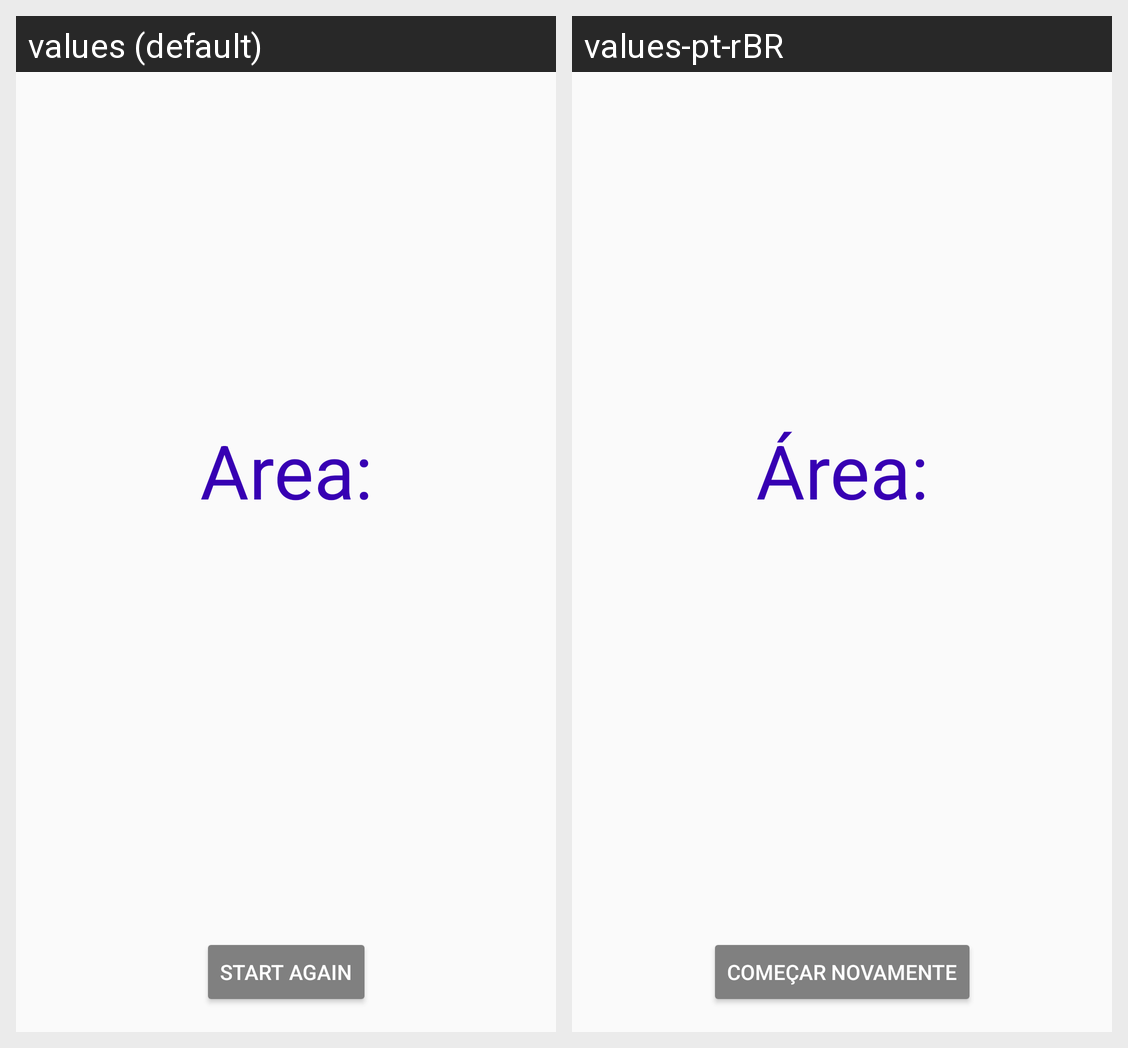

Translations of the strings shown on this Android screen, per locale in the grid:
Android screen res/layout/activity_end.xml rendered under 2 locales, left to right: values (default), values-pt-rBR. Device: Nexus 5 (rendered at 1080×1920; each locale shown at half size, 540×960, under a caption strip naming it); theme AppTheme.
Strings drawn on this screen, with the default value and each locale's value (text and hints the layout hard-codes, and strings that could not be matched under every locale, appear in the picture but are not listed):

area
  values: Area:
  values-pt-rBR: Área:

back
  values: Start Again
  values-pt-rBR: Começar Novamente
